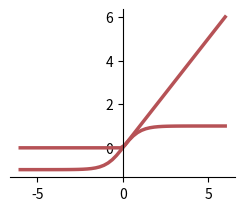

This figure's Python source:

import numpy as np
import matplotlib.pyplot as plt

def sigmoid(x):
  return 1 / (1 + np.exp(-x))

def relu(x):
    return np.maximum(0.0, x)

def tanh(x):
	return np.tanh(x)

tanh = np.vectorize(tanh) #vectorize function
values=np.linspace(-6, 6) #generate values between -10 and 10
fig = plt.figure()
ax = fig.add_subplot(221)

#spine placement data centered
ax.spines['left'].set_position(('center' ))
#ax.spines['bottom'].set_position('center')
ax.spines['right'].set_color('none')
ax.spines['top'].set_color('none')
ax.xaxis.set_ticks_position('bottom')
ax.yaxis.set_ticks_position('left')# Create and show plot



ax.plot(values, tanh(values), linewidth=2.5, color ='#B65256')
ax.plot(values, relu(values), linewidth=2.5, color ='#B65256')
#plt.savefig("tanh.jpg")
plt.show()


# import numpy as np
# import matplotlib.pyplot as plt

# z = np.arange(-5, 5, .1)
# t = np.(tanh(z)

# fig = plt.figure()
# ax = fig.add_subplot(111)
# ax.plot(z, t, linewidth=3)
# ax.set_ylim([-1.0, 1.0])
# ax.set_xlim([-5,5])
# #ax.grid(True)
# ax.set_xlabel('z')
# ax.set_title('tanh function')

# plt.show()